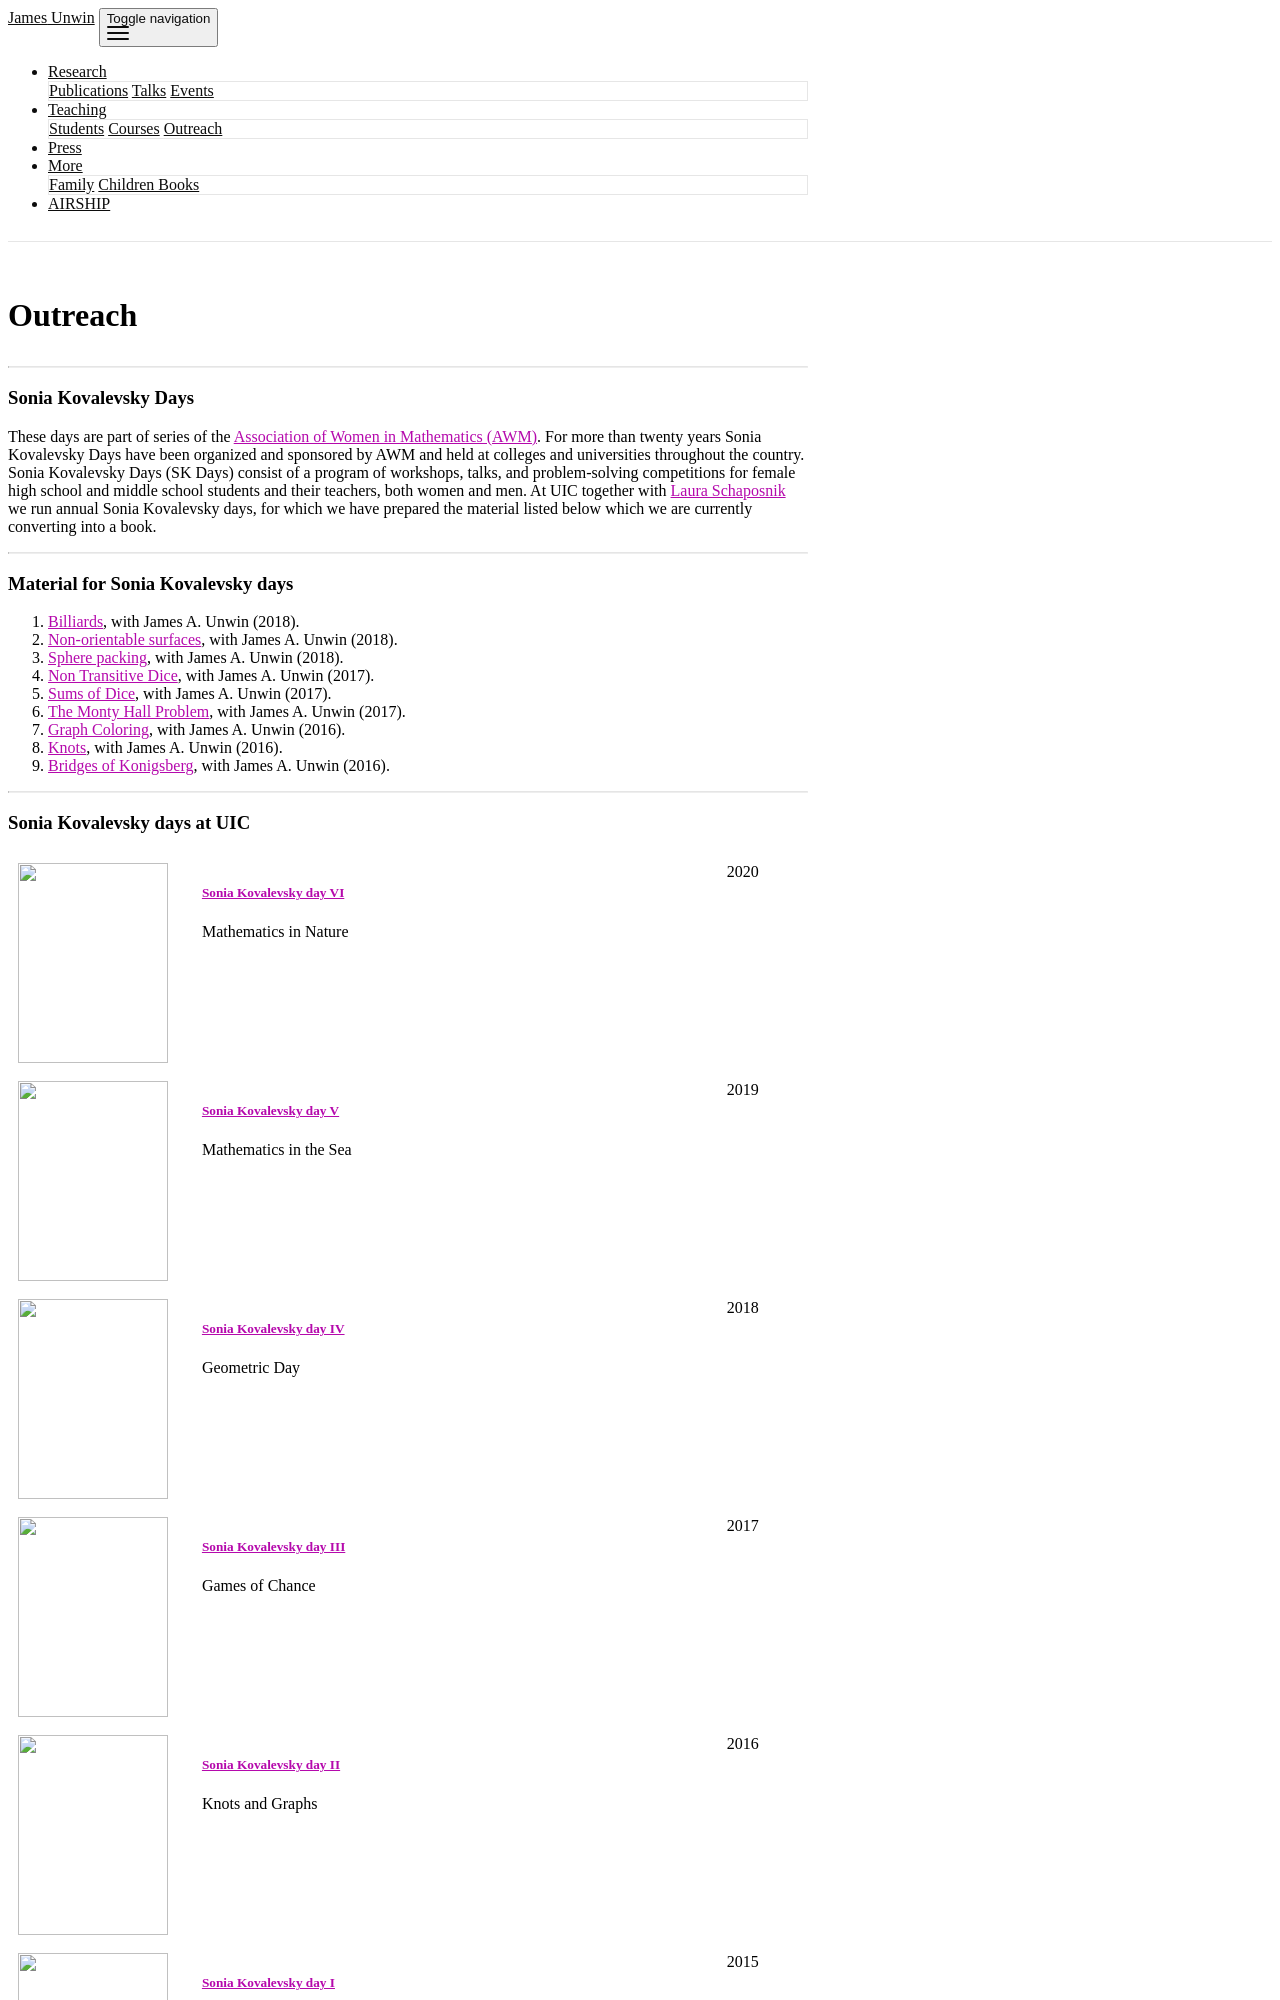

repository: jamesunwin/jamesunwin.github.io · page: outreach/index.html · generator: jekyll

---
layout: page
title: Outreach
permalink: /outreach/
description: 
nav: false
horizontal: false
heading: Outreach
---

 
<hr>
<span style="font-size:15px">
 

### Sonia Kovalevsky Days

These days are part of series of the [Association of Women in Mathematics (AWM)](https://sites.google.com/site/awmmath/home). For more than twenty years Sonia Kovalevsky Days have been organized and sponsored by AWM and held at colleges and universities throughout the country. Sonia Kovalevsky Days (SK Days) consist of a program of workshops, talks, and problem-solving competitions for female high school and middle school students and their teachers, both women and men. At UIC together with [Laura Schaposnik](https://lauraschaposnik.com/) we run annual Sonia Kovalevsky days, for which we have prepared the material listed below which we are currently converting into a book. 
<br>
<hr>
<span style="font-size:15px">
 
 
### Material for Sonia Kovalevsky days

9. [Billiards](https://drive.google.com/file/d/1MwFiFEbUCeWj9VDtDh4BhbAoyoAKikKO/view?usp=sharing), with James A. Unwin (2018).
8. [Non-orientable surfaces](https://drive.google.com/file/d/1HvY4P5eqB6u4JTL5qkKMiYfP8U4zLS9b/view?usp=sharing), with James A. Unwin (2018).
7. [Sphere packing](https://drive.google.com/file/d/14X3GQ4cRT5QoGzmDYkwElOPApq0_JdxU/view?usp=sharing), with James A. Unwin (2018).
6. [Non Transitive Dice](https://drive.google.com/open?id=0B1Bztk_iEJigcnVIZW05bElNclk), with James A. Unwin (2017).
5. [Sums of Dice](https://drive.google.com/file/d/0B1Bztk_iEJigaWJ6QllNLUxhNzQ/view?usp=sharing), with James A. Unwin (2017).
4. [The Monty Hall Problem](https://drive.google.com/file/d/0B1Bztk_iEJigMGx4VG56SnItNDg/view?usp=sharing), with James A. Unwin (2017). 
3. [Graph Coloring](https://drive.google.com/file/d/1MUo3vcEBWmrCIAy5aynzVLL83p7uLowA/view?usp=sharing), with James A. Unwin (2016). 
2. [Knots](https://drive.google.com/file/d/1T7Yu_CKj4lSxN90LGq8rZoggD69oOJt4/view?usp=sharing), with James A. Unwin (2016). 
1. [Bridges of Konigsberg](https://drive.google.com/file/d/1WWqKgmSZPW3U7qkErum4ax77o6hRFPfb/view?usp=sharing), with James A. Unwin (2016). 

 
<hr>
<span style="font-size:15px">
